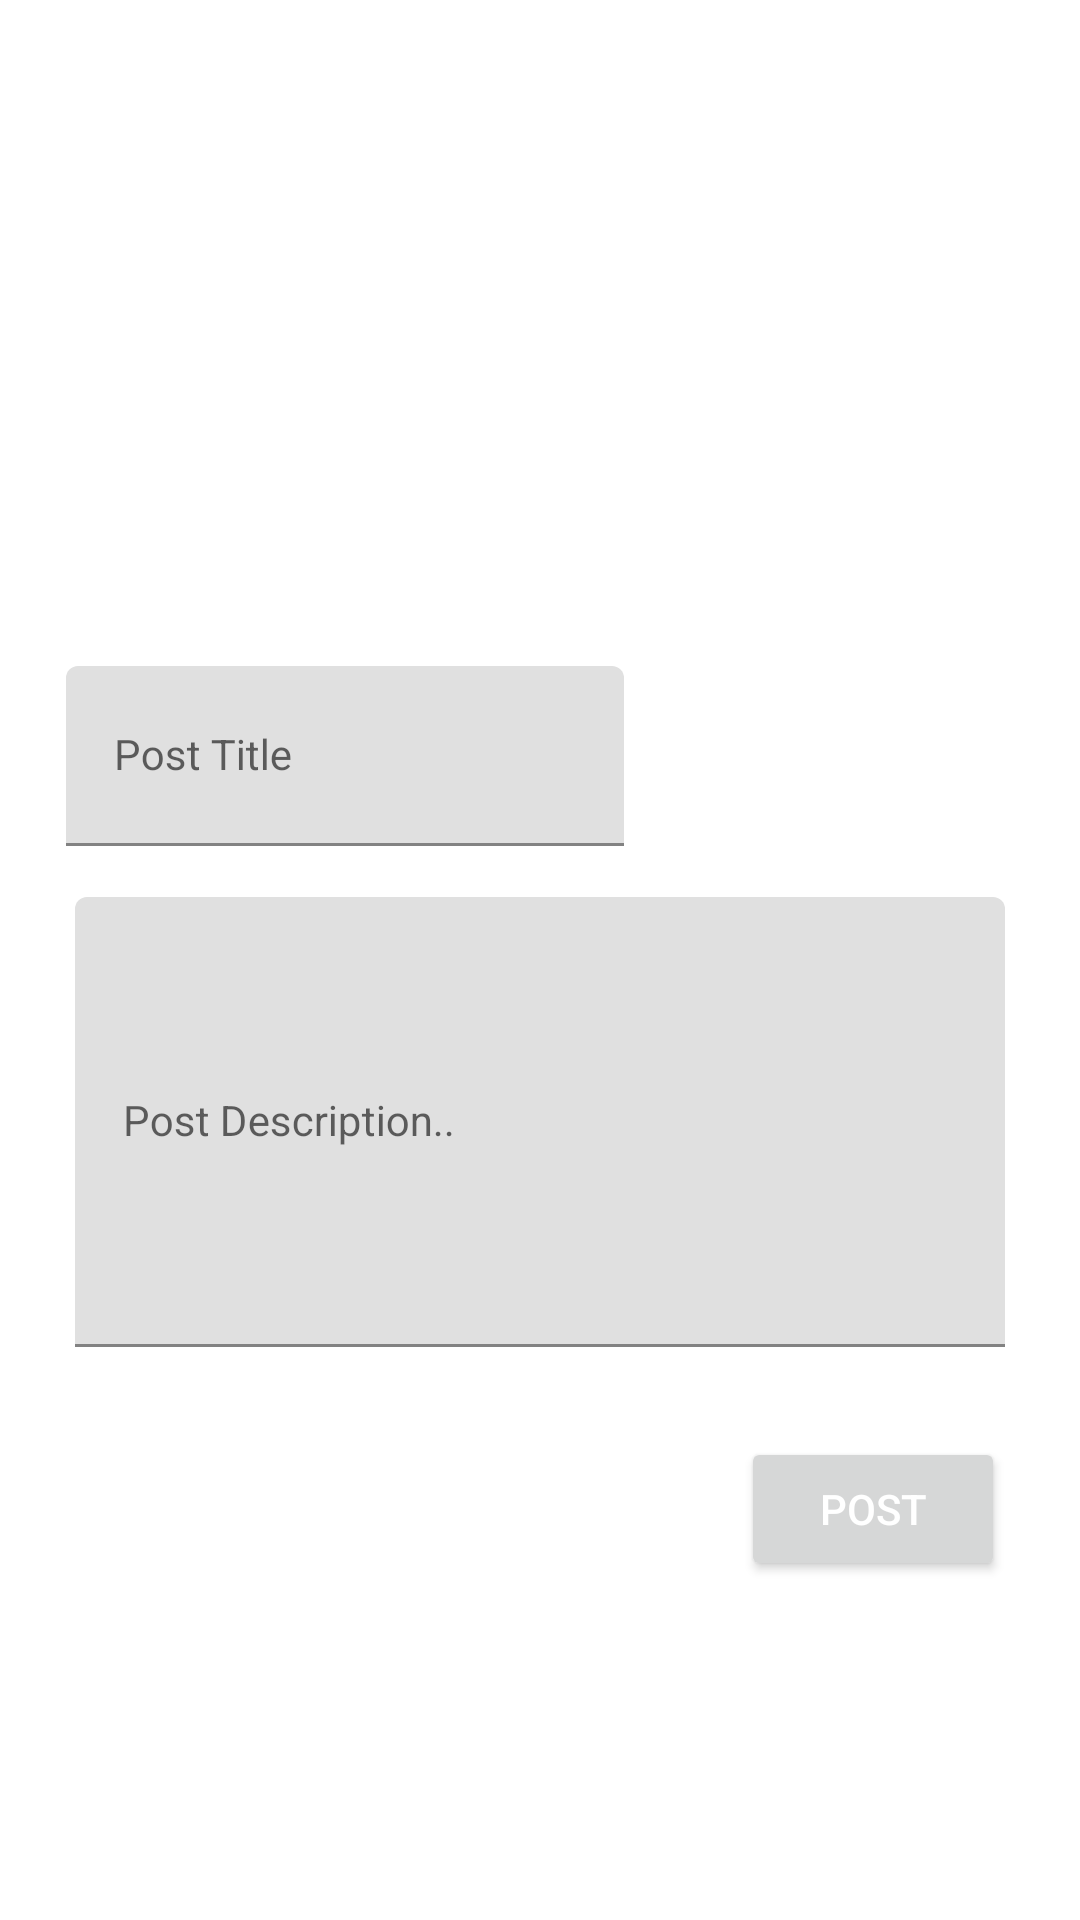

Reconstruct the res/layout file that produces this screen, plus the resources it refers to.
<!-- AndroidManifest.xml: application theme AppTheme -->
<!-- res/layout/activity_post.xml -->
<?xml version="1.0" encoding="utf-8"?>
<RelativeLayout xmlns:android="http://schemas.android.com/apk/res/android"
    xmlns:app="http://schemas.android.com/apk/res-auto"
    xmlns:tools="http://schemas.android.com/tools"
    android:layout_width="match_parent"
    android:layout_height="match_parent"
    tools:context=".presentationLayer.CreateNoticeActivity">

    


    <ImageButton
        android:layout_width="match_parent"
        android:layout_height="200dp"
        android:id="@+id/imageButtonId"
        android:scaleType="fitCenter"
        android:adjustViewBounds="true"
        android:src="@drawable/addimage"
        android:background="#00FFFFFF"
        />

    <com.google.android.material.textfield.TextInputLayout
        android:layout_margin="2dp"
        android:layout_below="@+id/imageButtonId"
        android:id="@+id/titleErrorId"
        android:layout_width="match_parent"
        android:layout_height="wrap_content">
        <EditText
            android:layout_width="match_parent"
            android:layout_height="60dp"
            android:id="@+id/edt_postTitleId"
            android:hint="Post Title"
            android:textColorHint="#E3999696"
            android:background="@drawable/input_outline"
            android:padding="10dp"
            android:textAppearance="@style/TextAppearance.AppCompat"
            android:layout_marginTop="20dp"
            android:layout_marginStart="20dp"
            android:layout_marginEnd="150dp"
            />
    </com.google.android.material.textfield.TextInputLayout>

    <com.google.android.material.textfield.TextInputLayout
        android:layout_width="match_parent"
        android:layout_height="wrap_content"
        android:layout_below="@+id/titleErrorId"
        android:layout_margin="5dp"
        android:id="@+id/descErrorID"
        >
        <EditText
            android:layout_width="match_parent"
            android:layout_height="150dp"
            android:id="@+id/edt_postDescId"
            android:hint="Post Description.."
            android:textColorHint="#E3999696"
            android:background="@drawable/input_outline"
            android:padding="10dp"
            android:textAppearance="@style/TextAppearance.AppCompat"
            android:layout_marginTop="10dp"
            android:layout_marginStart="20dp"
            android:layout_marginEnd="20dp"
            android:textAlignment="center"
            />
    </com.google.android.material.textfield.TextInputLayout>

    <Button
        android:layout_width="wrap_content"
        android:layout_height="wrap_content"
        android:id="@+id/btn_post"
        android:layout_below="@id/descErrorID"
        android:layout_alignParentRight="true"
        android:layout_margin="25dp"
        android:text="Post"
        android:textColor="#ffff"
        />


    
</RelativeLayout>
<!-- resources referenced by this layout -->
<resources>
  <color name="colorPrimary">#00BCD4</color>
  <style name="AppTheme" parent="Theme.MaterialComponents.Light.NoActionBar">
          
          <item name="colorPrimary">@color/light_blue</item>
          <item name="colorPrimaryDark">#026591</item>
          <item name="colorAccent">@color/colorAccent</item>
      </style>
  <color name="light_blue">#00BCD4</color>
  <color name="colorAccent">#D81B60</color>
</resources>
